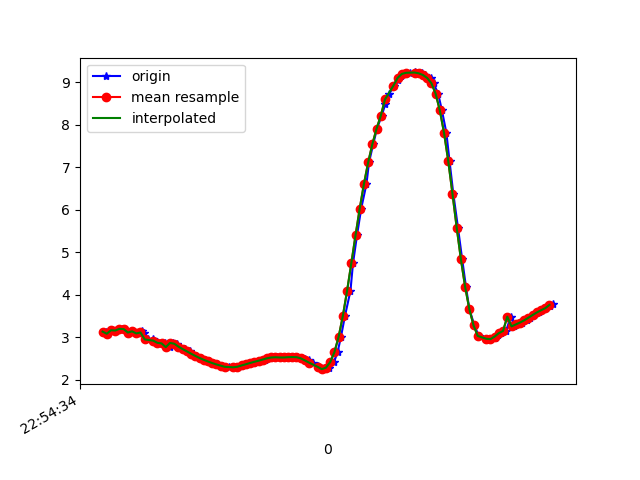

The data file committed next to this chart (first rows):
1617836074277, 531717829798865, 3.1307702, -4.6622925, 8.03127
1617836074288, 531717849029635, 3.081, -4.632, 8.068
1617836074306, 531717868260405, 3.163, -4.632, 8.036
1617836074325, 531717887491175, 3.156, -4.581, 8.068
1617836074351, 531717906721945, 3.195, -4.687, 7.991
1617836074363, 531717925952715, 3.19, -4.604, 8.041
1617836074382, 531717945183485, 3.109, -4.66, 8.041
1617836074402, 531717964414255, 3.137, -4.576, 8.078
1617836074428, 531717983645025, 3.087, -4.539, 8.118
1617836074447, 531718002875795, 3.134, -4.628, 8.05
1617836074458, 531718022106565, 3.087, -4.597, 8.086
1617836074477, 531718041337335, 2.947, -4.721, 8.066
1617836074501, 531718060568105, 2.953, -4.733, 8.057
1617836074518, 531718079798875, 2.884, -4.746, 8.075
1617836074535, 531718099029645, 2.867, -4.926, 7.972
1617836074554, 531718118260415, 2.854, -4.901, 7.992
1617836074578, 531718137491185, 2.765, -4.925, 8.009
1617836074594, 531718156721955, 2.864, -5.017, 7.916
1617836074611, 531718175952725, 2.846, -4.989, 7.94
1617836074629, 531718195183495, 2.777, -5.044, 7.93
1617836074649, 531718214414265, 2.72, -5.076, 7.93
1617836074674, 531718233645035, 2.666, -5.104, 7.93
1617836074687, 531718252875805, 2.611, -5.128, 7.933
1617836074705, 531718272106575, 2.559, -5.137, 7.944
1617836074725, 531718291337345, 2.51, -5.136, 7.96
1617836074748, 531718310568115, 2.467, -5.129, 7.978
1617836074763, 531718329798885, 2.428, -5.121, 7.995
1617836074782, 531718349029655, 2.391, -5.113, 8.011
1617836074805, 531718368260425, 2.358, -5.106, 8.026
1617836074826, 531718387491195, 2.331, -5.099, 8.038
1617836074842, 531718406721965, 2.309, -5.098, 8.045
1617836074858, 531718425952735, 2.296, -5.101, 8.047
1617836074880, 531718445183505, 2.291, -5.105, 8.045
1617836074901, 531718464414275, 2.297, -5.105, 8.044
1617836074915, 531718483645045, 2.312, -5.1, 8.043
1617836074934, 531718502875815, 2.335, -5.089, 8.043
1617836074953, 531718522106585, 2.363, -5.074, 8.045
1617836074976, 531718541337355, 2.393, -5.058, 8.046
1617836074991, 531718560568125, 2.421, -5.052, 8.041
1617836075010, 531718579798895, 2.446, -5.067, 8.024
1617836075031, 531718599029665, 2.474, -5.106, 7.99
1617836075054, 531718618260435, 2.503, -5.156, 7.949
1617836075067, 531718637491205, 2.522, -5.196, 7.917
1617836075086, 531718656721975, 2.528, -5.221, 7.899
1617836075109, 531718675952745, 2.522, -5.245, 7.885
1617836075131, 531718695183515, 2.522, -5.273, 7.866
1617836075143, 531718714414285, 2.529, -5.3, 7.846
1617836075162, 531718733645055, 2.532, -5.309, 7.839
1617836075183, 531718752875825, 2.529, -5.299, 7.846
1617836075205, 531718772106595, 2.516, -5.277, 7.865
1617836075219, 531718791337365, 2.489, -5.276, 7.875
1617836075239, 531718810568135, 2.452, -5.309, 7.864
1617836075257, 531718829798905, 2.4, -5.352, 7.851
1617836075283, 531718849029675, 2.333, -5.381, 7.851
1617836075295, 531718868260445, 2.272, -5.403, 7.854
1617836075315, 531718887491215, 2.247, -5.407, 7.858
1617836075334, 531718906721985, 2.283, -5.344, 7.891
1617836075358, 531718925952755, 2.414, -5.16, 7.975
1617836075375, 531718945183525, 2.649, -4.835, 8.102
1617836075391, 531718964414295, 3.009, -4.389, 8.229
1617836075410, 531718983645065, 3.5, -3.851, 8.304
... 51 more rows
